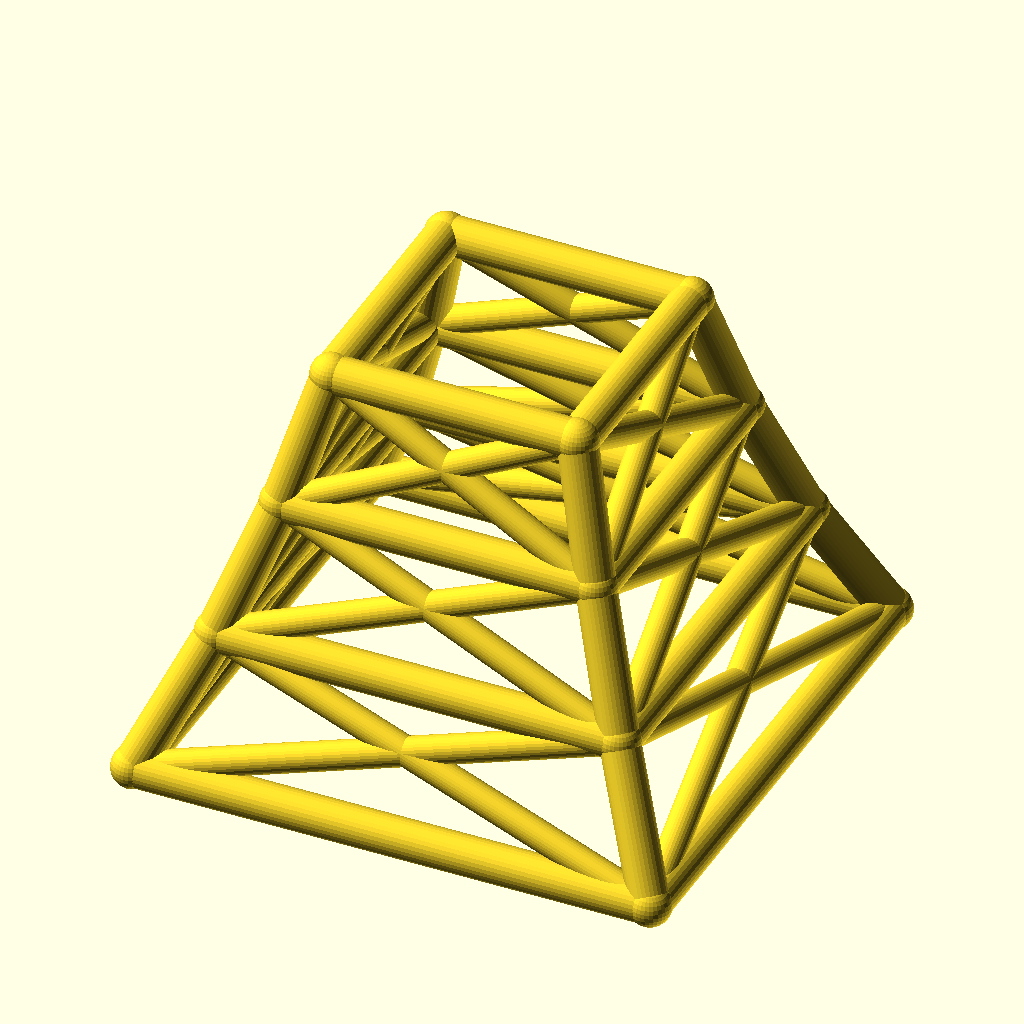
Cell 1: the model at its default parameters.
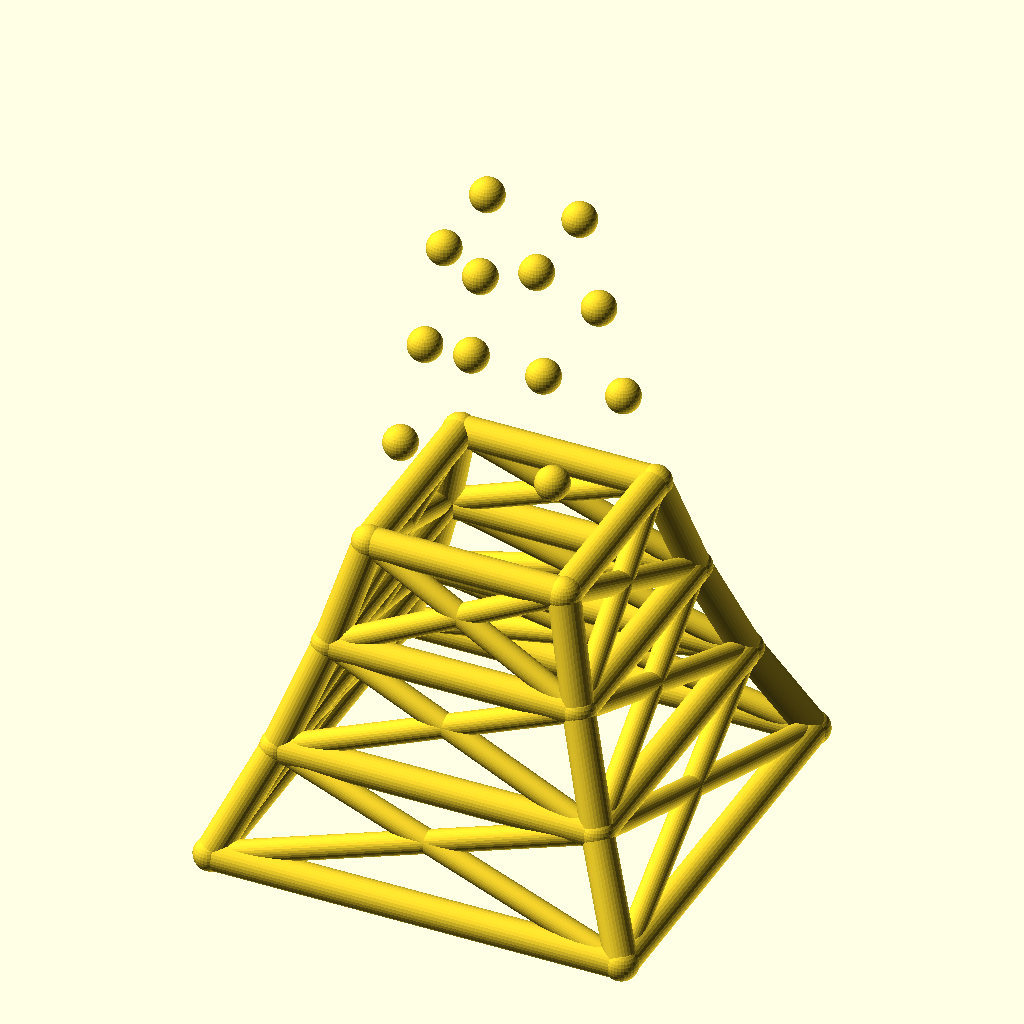
Cell 2: the same model with levels = 6.
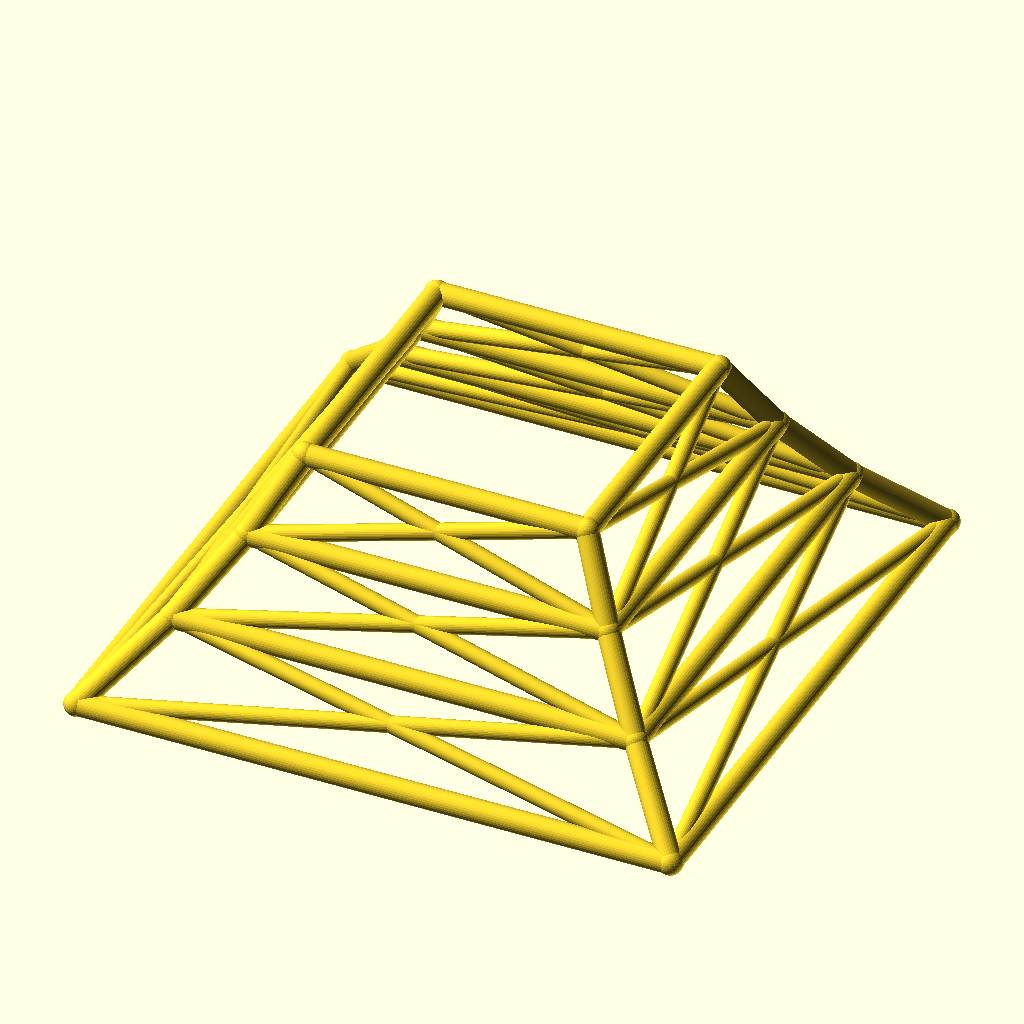
Cell 3 — base_w set to 240, the other parameters unchanged.
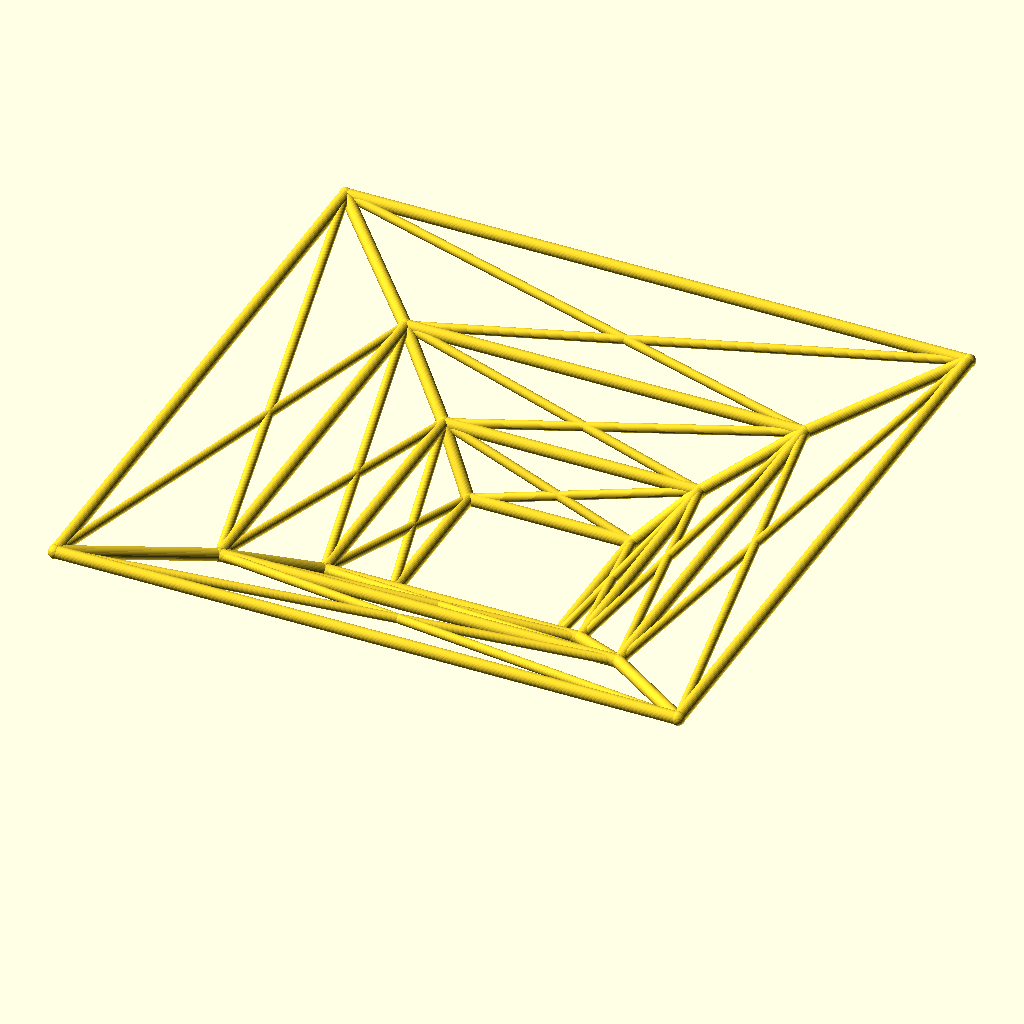
Cell 4: the same model with taper = 1.56.
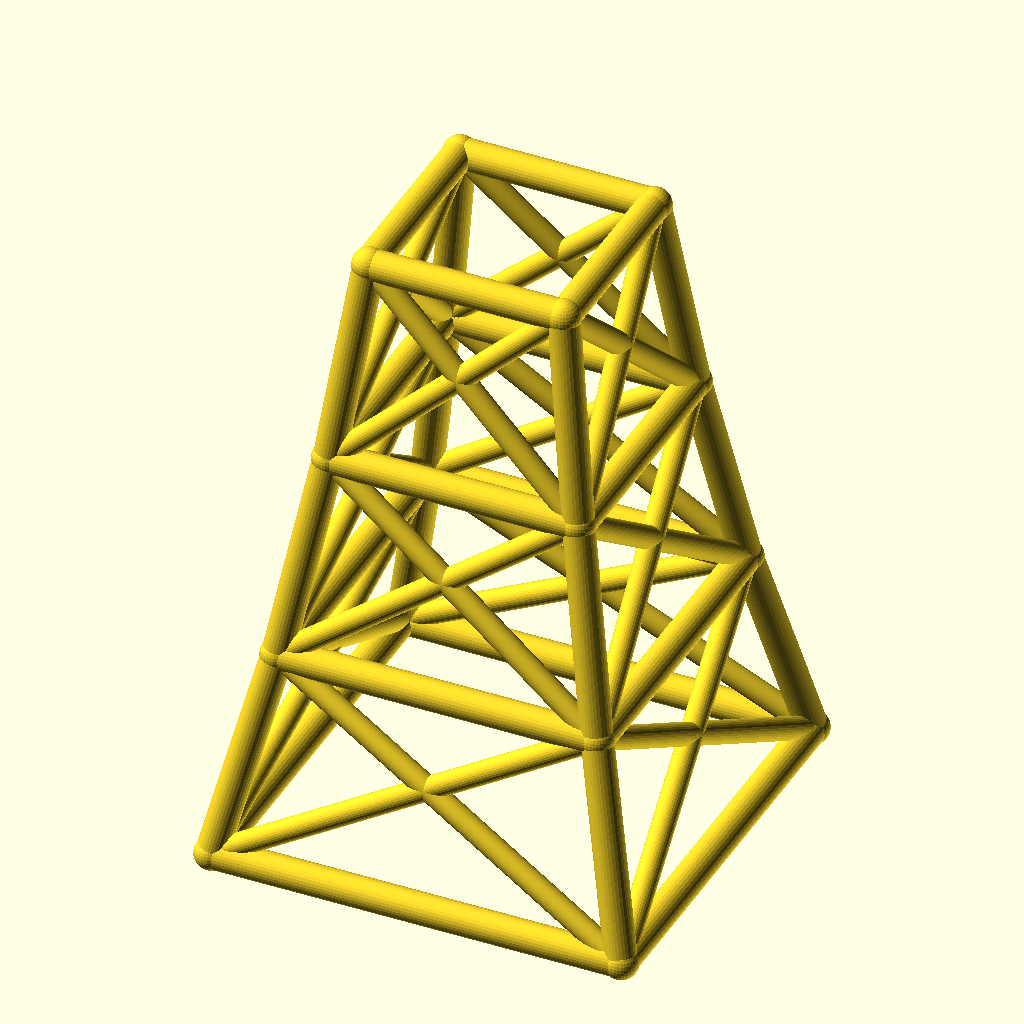
Cell 5 — level_h set to 60, the other parameters unchanged.
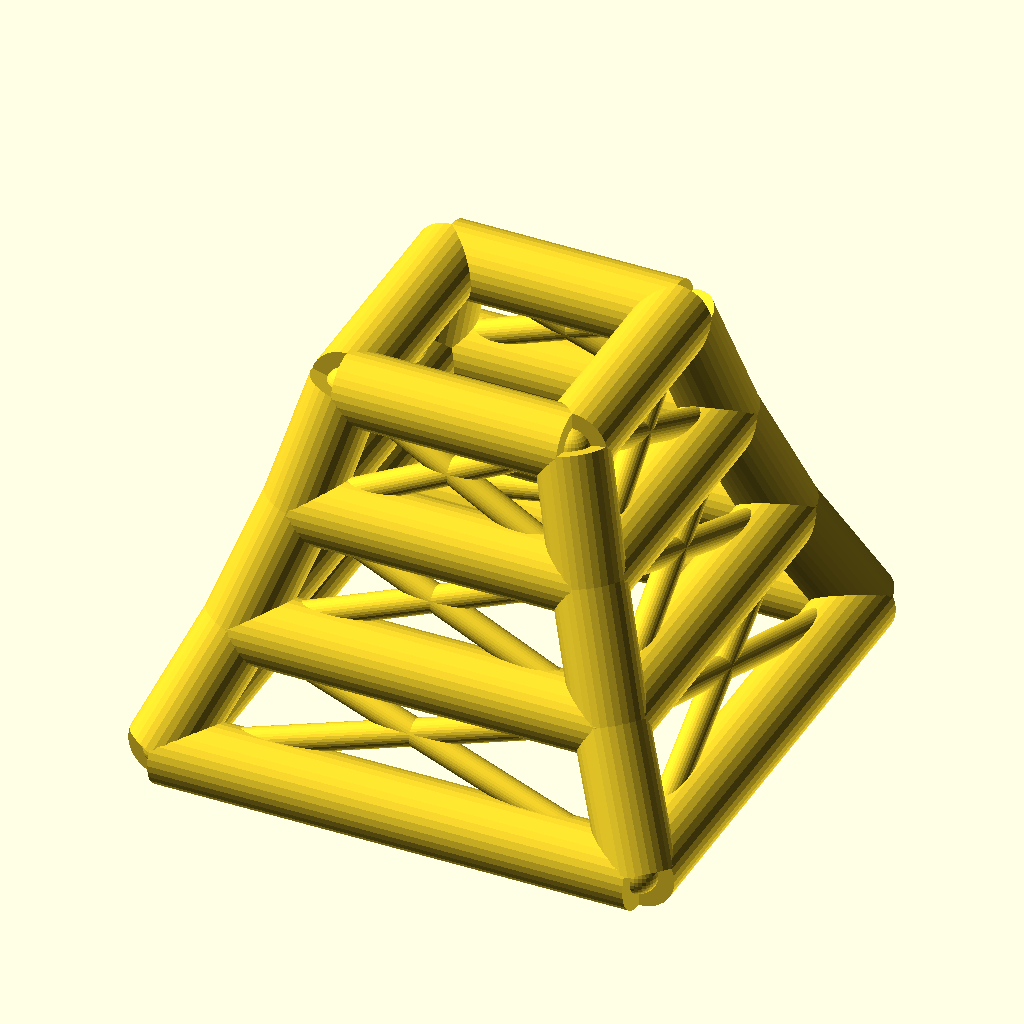
Cell 6 — leg_r set to 9, the other parameters unchanged.
All cells are drawn from the same view direction (rotation 55°, 0°, 25°, orthographic, colour scheme Cornfield), but the view is re-fitted for each cell, so position and scale can differ between cells as well as the parameter.
OpenSCAD source file optional_data/data/wire2/masttowers/scene_0054.scad:
$fn = 32;

// ----------------------------------------------------------------------
// Tapered four-leg tower: 3 levels, base 120 mm, taper 0.78 per level
// ----------------------------------------------------------------------

// --- parameters (mm) ---
levels = 3;               // number of tower levels
base_w = 120;             // bottom ring width (X and Y)
taper = 0.78;             // ring width multiplier per level
level_h = 30;             // height of one level
leg_r = 4.5;              // leg / ring member radius
brace_r = 3.3;            // diagonal brace radius
joint_r = 4.9;            // joint ball radius

bbox_x = base_w + 2 * joint_r;  // overall X, joints included
bbox_y = base_w + 2 * joint_r;  // overall Y, joints included
bbox_z = levels * level_h + 2 * joint_r;  // overall Z, joints included
leg_d = 2 * leg_r;  // leg / ring stock diameter
brace_d = 2 * brace_r;  // brace stock diameter
joint_d = 2 * joint_r;  // joint ball diameter
top_w = base_w * pow(taper, levels);  // width of the top ring
nodes = [for (lvl = [0 : levels], sx = [-1, 1], sy = [-1, 1]) [sx * base_w * pow(taper, lvl) / 2, sy * base_w * pow(taper, lvl) / 2, lvl * level_h]];

module member(a, b, r) {
  /* round stock from joint a to joint b, ends buried in the joint balls */
  d = b - a;
  length = norm(d);
  translate(a) rotate([0, acos(d[2] / length), atan2(d[1], d[0])])
    cylinder(h = length, r = r);
}

module joint(p, r) {
  /* ball at the joint centre, fatter than every member meeting there */
  translate(p) sphere(r = r);
}

/* members - each call is one graph edge */
member(nodes[0], nodes[4], leg_r);
member(nodes[1], nodes[5], leg_r);
member(nodes[2], nodes[6], leg_r);
member(nodes[3], nodes[7], leg_r);
member(nodes[4], nodes[8], leg_r);
member(nodes[5], nodes[9], leg_r);
member(nodes[6], nodes[10], leg_r);
member(nodes[7], nodes[11], leg_r);
member(nodes[8], nodes[12], leg_r);
member(nodes[9], nodes[13], leg_r);
member(nodes[10], nodes[14], leg_r);
member(nodes[11], nodes[15], leg_r);
member(nodes[0], nodes[1], leg_r);
member(nodes[2], nodes[3], leg_r);
member(nodes[0], nodes[2], leg_r);
member(nodes[1], nodes[3], leg_r);
member(nodes[4], nodes[5], leg_r);
member(nodes[6], nodes[7], leg_r);
member(nodes[4], nodes[6], leg_r);
member(nodes[5], nodes[7], leg_r);
member(nodes[8], nodes[9], leg_r);
member(nodes[10], nodes[11], leg_r);
member(nodes[8], nodes[10], leg_r);
member(nodes[9], nodes[11], leg_r);
member(nodes[12], nodes[13], leg_r);
member(nodes[14], nodes[15], leg_r);
member(nodes[12], nodes[14], leg_r);
member(nodes[13], nodes[15], leg_r);
member(nodes[0], nodes[5], brace_r);
member(nodes[1], nodes[4], brace_r);
member(nodes[2], nodes[7], brace_r);
member(nodes[3], nodes[6], brace_r);
member(nodes[0], nodes[6], brace_r);
member(nodes[2], nodes[4], brace_r);
member(nodes[1], nodes[7], brace_r);
member(nodes[3], nodes[5], brace_r);
member(nodes[4], nodes[9], brace_r);
member(nodes[5], nodes[8], brace_r);
member(nodes[6], nodes[11], brace_r);
member(nodes[7], nodes[10], brace_r);
member(nodes[4], nodes[10], brace_r);
member(nodes[6], nodes[8], brace_r);
member(nodes[5], nodes[11], brace_r);
member(nodes[7], nodes[9], brace_r);
member(nodes[8], nodes[13], brace_r);
member(nodes[9], nodes[12], brace_r);
member(nodes[10], nodes[15], brace_r);
member(nodes[11], nodes[14], brace_r);
member(nodes[8], nodes[14], brace_r);
member(nodes[10], nodes[12], brace_r);
member(nodes[9], nodes[15], brace_r);
member(nodes[11], nodes[13], brace_r);

/* joint balls */
for (p = nodes) joint(p, joint_r);
Customizer parameters (derived from the source; name, type, default, range or options):
levels: number, default 3
base_w: number, default 120
taper: number, default 0.78
level_h: number, default 30
leg_r: number, default 4.5
brace_r: number, default 3.3
joint_r: number, default 4.9
